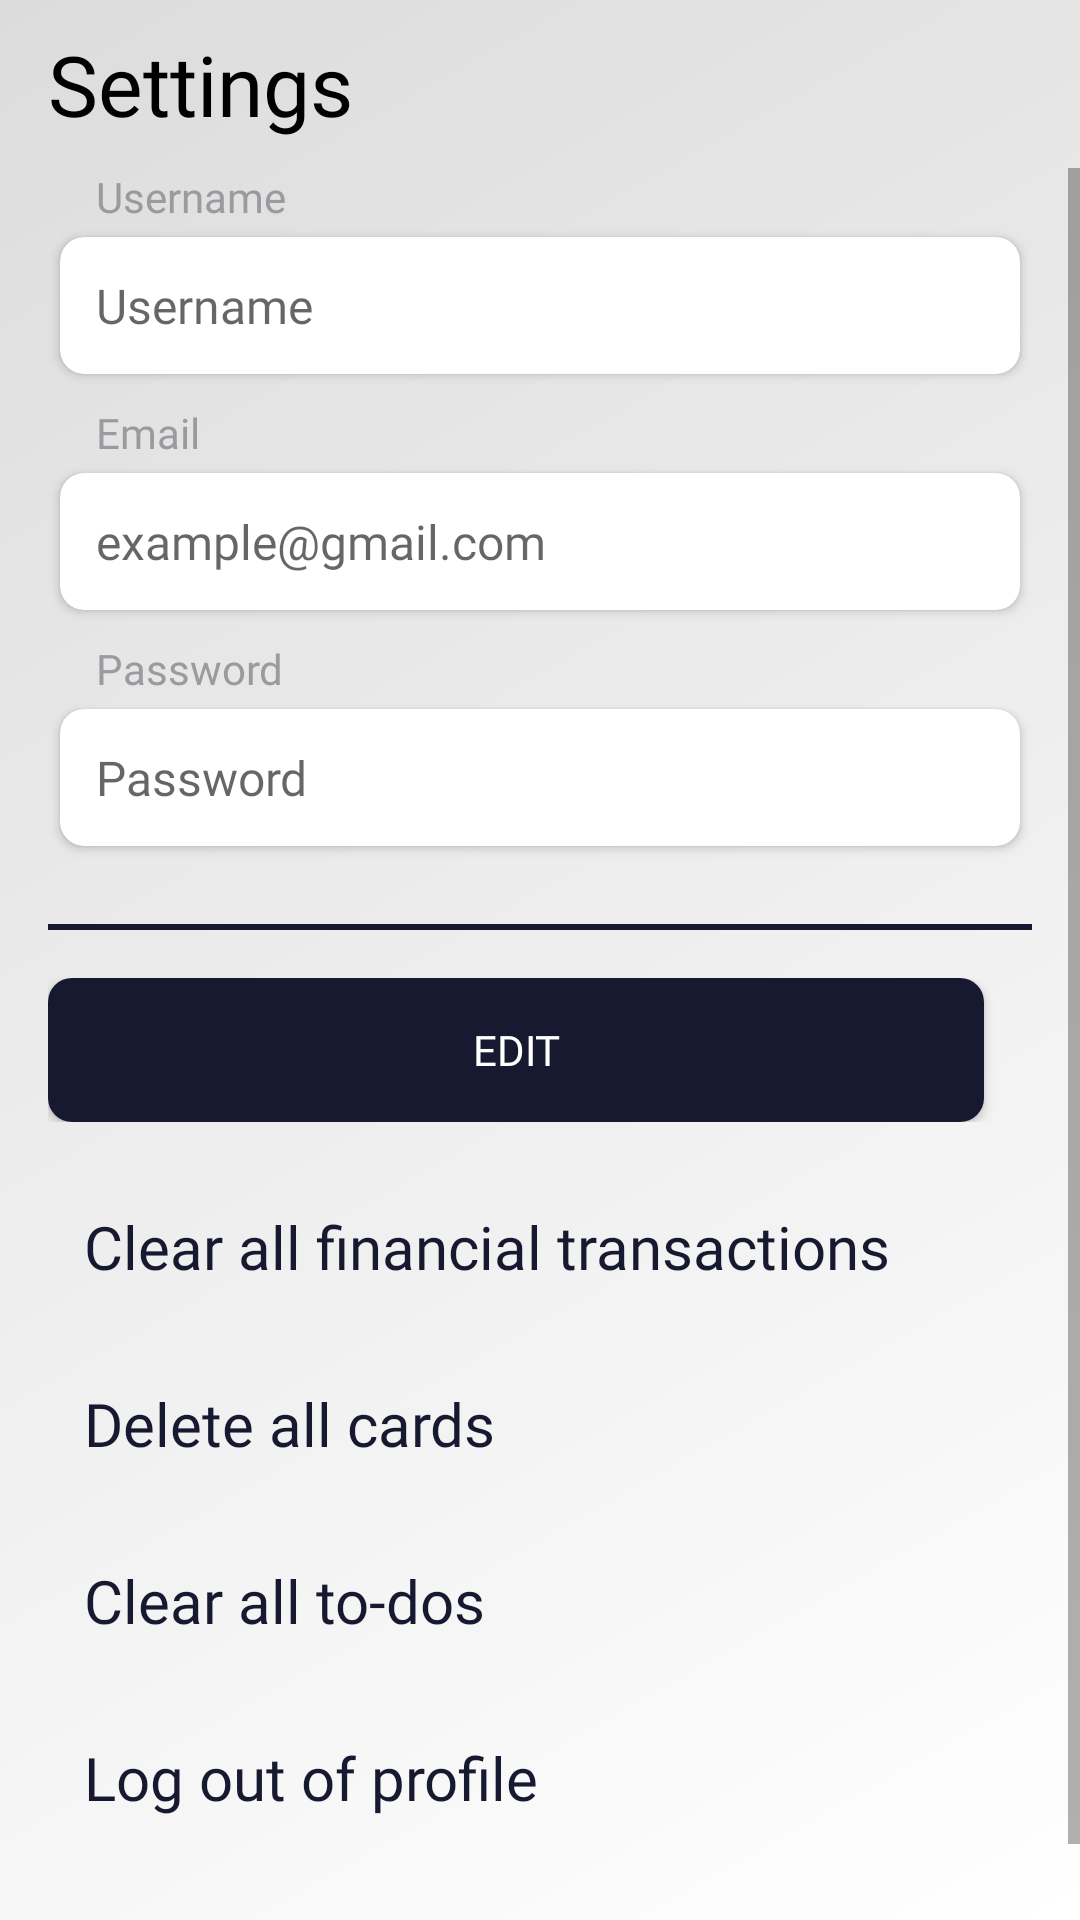

Reconstruct the res/layout file that produces this screen, plus the resources it refers to.
<!-- AndroidManifest.xml: application theme Theme.ToDoApp -->
<!-- res/layout/fragment_settings.xml -->
<?xml version="1.0" encoding="utf-8"?>
<LinearLayout xmlns:android="http://schemas.android.com/apk/res/android"
    xmlns:app="http://schemas.android.com/apk/res-auto"
    xmlns:tools="http://schemas.android.com/tools"
    android:layout_width="match_parent"
    android:layout_height="match_parent"
    android:background="@drawable/art_board_background"
    android:orientation="vertical"
    tools:context=".fragments.main_fragments.SettingsFragment">

    <FrameLayout
        android:layout_width="match_parent"
        android:layout_height="?attr/actionBarSize"
        android:paddingHorizontal="16dp">

        <TextView
            android:layout_width="wrap_content"
            android:layout_height="match_parent"
            android:fontFamily="@font/inter_semi_bold"
            android:gravity="center_vertical"
            android:text="@string/settings"
            android:textColor="@color/black"
            android:textSize="28sp" />
    </FrameLayout>

    <ScrollView
        android:layout_width="match_parent"
        android:layout_height="0dp"
        android:layout_weight="1">

        <LinearLayout
            android:layout_width="match_parent"
            android:layout_height="wrap_content"
            android:orientation="vertical">

            <LinearLayout
                android:layout_width="match_parent"
                android:layout_height="wrap_content"
                android:orientation="vertical"
                android:paddingHorizontal="16dp">

                <TextView
                    android:layout_width="wrap_content"
                    android:layout_height="wrap_content"
                    android:layout_marginStart="16dp"
                    android:layout_marginBottom="4dp"
                    android:fontFamily="@font/inter"
                    android:text="@string/username"
                    android:textColor="@color/text_hint_color" />

                <androidx.cardview.widget.CardView
                    android:layout_width="match_parent"
                    android:layout_height="wrap_content"
                    android:layout_marginHorizontal="4dp"
                    android:layout_marginBottom="10dp"
                    app:cardCornerRadius="8dp">

                    <EditText
                        android:id="@+id/settings_username"
                        android:layout_width="match_parent"
                        android:layout_height="wrap_content"
                        android:background="@null"
                        android:enabled="false"
                        android:fontFamily="@font/inter"
                        android:hint="@string/username"
                        android:inputType="text"
                        android:maxLength="30"
                        android:maxLines="1"
                        android:paddingHorizontal="12dp"
                        android:paddingVertical="12dp"
                        android:textColor="@color/text_color"
                        android:textSize="16sp" />


                </androidx.cardview.widget.CardView>

                <TextView
                    android:layout_width="wrap_content"
                    android:layout_height="wrap_content"
                    android:layout_marginStart="16dp"
                    android:layout_marginBottom="4dp"
                    android:fontFamily="@font/inter"
                    android:text="@string/email"
                    android:textColor="@color/text_hint_color" />

                <androidx.cardview.widget.CardView
                    android:layout_width="match_parent"
                    android:layout_height="wrap_content"
                    android:layout_marginHorizontal="4dp"
                    android:layout_marginBottom="10dp"
                    app:cardCornerRadius="8dp">

                    <EditText
                        android:id="@+id/settings_email"
                        android:layout_width="match_parent"
                        android:layout_height="wrap_content"
                        android:background="@null"
                        android:enabled="false"
                        android:fontFamily="@font/inter"
                        android:hint="@string/example_email"
                        android:inputType="textEmailAddress"
                        android:maxLength="30"
                        android:maxLines="1"
                        android:paddingHorizontal="12dp"
                        android:paddingVertical="12dp"
                        android:textColor="@color/text_color"
                        android:textSize="16sp" />


                </androidx.cardview.widget.CardView>

                <TextView
                    android:layout_width="wrap_content"
                    android:layout_height="wrap_content"
                    android:layout_marginStart="16dp"
                    android:layout_marginBottom="4dp"
                    android:fontFamily="@font/inter"
                    android:text="@string/password"
                    android:textColor="@color/text_hint_color" />

                <androidx.cardview.widget.CardView
                    android:id="@+id/cardView"
                    android:layout_width="match_parent"
                    android:layout_height="wrap_content"
                    android:layout_marginHorizontal="4dp"
                    android:layout_marginBottom="10dp"
                    app:cardCornerRadius="8dp">

                    <EditText
                        android:id="@+id/settings_password"
                        android:layout_width="match_parent"
                        android:layout_height="wrap_content"
                        android:background="@null"
                        android:enabled="false"
                        android:fontFamily="@font/inter"
                        android:hint="@string/password"
                        android:inputType="textPassword"
                        android:maxLength="32"
                        android:maxLines="1"
                        android:paddingHorizontal="12dp"
                        android:paddingVertical="12dp"
                        android:textColor="@color/text_color"
                        android:textSize="16sp" />
                </androidx.cardview.widget.CardView>

                <View
                    android:layout_width="match_parent"
                    android:layout_height="2dp"
                    android:layout_marginVertical="16dp"
                    android:background="@color/text_color" />

                <LinearLayout
                    android:layout_width="match_parent"
                    android:layout_height="wrap_content">

                    <Button
                        android:id="@+id/settings_edit_button"
                        android:layout_width="0dp"
                        android:layout_height="wrap_content"
                        android:layout_marginEnd="16dp"
                        android:layout_weight="1"
                        android:background="@drawable/button_edit"
                        android:fontFamily="@font/inter_semi_bold"
                        android:text="@string/edit"
                        android:textColor="@color/white"
                        app:backgroundTint="@null" />

                    <Button
                        android:id="@+id/settings_save_button"
                        android:layout_width="0dp"
                        android:layout_height="wrap_content"
                        android:layout_marginStart="16dp"
                        android:layout_weight="2"
                        android:background="@drawable/button_save"
                        android:fontFamily="@font/inter_semi_bold"
                        android:text="@string/save_changes"
                        android:textColor="@color/white"
                        android:visibility="gone"
                        app:backgroundTint="@null" />

                </LinearLayout>

            </LinearLayout>

            <LinearLayout
                android:layout_width="match_parent"
                android:layout_height="wrap_content"
                android:layout_marginVertical="16dp"
                android:gravity="center_vertical"
                android:orientation="vertical"
                android:paddingHorizontal="16dp">

                <TextView
                    android:id="@+id/settings_clear_all_financial_transactions"
                    android:layout_width="match_parent"
                    android:layout_height="wrap_content"
                    android:background="@drawable/item_style_single"
                    android:fontFamily="@font/inter_semi_bold"
                    android:padding="12dp"
                    android:text="@string/clear_all_financial_transactions"
                    android:textColor="@color/text_color"
                    android:textSize="20sp" />

                <TextView
                    android:id="@+id/settings_clear_all_cards"
                    android:layout_width="match_parent"
                    android:layout_height="wrap_content"
                    android:layout_marginTop="8dp"
                    android:background="@drawable/item_style_single"
                    android:fontFamily="@font/inter_semi_bold"
                    android:padding="12dp"
                    android:text="@string/delete_all_cards"
                    android:textColor="@color/text_color"
                    android:textSize="20sp" />

                <TextView
                    android:id="@+id/settings_clear_all_to_dos"
                    android:layout_width="match_parent"
                    android:layout_height="wrap_content"
                    android:layout_marginTop="8dp"
                    android:background="@drawable/item_style_single"
                    android:fontFamily="@font/inter_semi_bold"
                    android:padding="12dp"
                    android:text="@string/clear_all_to_dos"
                    android:textColor="@color/text_color"
                    android:textSize="20sp" />

                <TextView
                    android:id="@+id/settings_log_out"
                    android:layout_width="match_parent"
                    android:layout_height="wrap_content"
                    android:layout_marginTop="8dp"
                    android:background="@drawable/item_style_single"
                    android:fontFamily="@font/inter_semi_bold"
                    android:padding="12dp"
                    android:text="@string/log_out"
                    android:textColor="@color/text_color"
                    android:textSize="20sp" />

            </LinearLayout>

            <TextView
                android:layout_width="wrap_content"
                android:layout_height="wrap_content"
                android:layout_gravity="center_horizontal"
                android:layout_margin="8dp"
                android:fontFamily="@font/inter_semi_bold"
                android:text="@string/v_1_0_0"
                android:textColor="@color/text_hint_color"
                android:textSize="12sp" />
        </LinearLayout>

    </ScrollView>

</LinearLayout>
<!-- resources referenced by this layout -->
<resources>
  <color name="black">#FF000000</color>
  <color name="text_color">#171930</color>
  <color name="text_hint_color">#9B9B9F</color>
  <color name="white">#FFFFFFFF</color>
  <!-- drawable art_board_background (drawable) -->
  <?xml version="1.0" encoding="utf-8"?>
  <shape xmlns:android="http://schemas.android.com/apk/res/android"
      android:shape="rectangle">
      <gradient
          android:angle="135"
          android:endColor="#DCDCDC"
          android:startColor="@color/white"
          android:type="linear" />
  </shape>
  <!-- drawable button_edit (drawable) -->
  <?xml version="1.0" encoding="utf-8"?>
  <shape xmlns:android="http://schemas.android.com/apk/res/android">
      <solid android:color="@color/text_color"/>
      <corners android:radius="8dp"/>
  </shape>
  <string name="clear_all_financial_transactions">Clear all financial transactions</string>
  <string name="clear_all_to_dos">Clear all to-dos</string>
  <string name="delete_all_cards">Delete all cards</string>
  <string name="edit">Edit</string>
  <string name="email">Email</string>
  <string name="example_email">example@gmail.com</string>
  <string name="log_out">Log out of profile</string>
  <string name="password">Password</string>
  <string name="save_changes">Save Changes</string>
  <string name="settings">Settings</string>
  <string name="username">Username</string>
  <string name="v_1_0_0">v.1.0.0</string>
  <style name="Theme.ToDoApp" parent="Theme.MaterialComponents.DayNight.NoActionBar">
          
          <item name="colorPrimary">@color/purple_500</item>
          <item name="colorPrimaryVariant">@color/purple_700</item>
          <item name="colorOnPrimary">@color/white</item>
          
          <item name="colorSecondary">@color/teal_200</item>
          <item name="colorSecondaryVariant">@color/teal_700</item>
          <item name="colorOnSecondary">@color/black</item>
          
          <item name="android:statusBarColor" tools:targetApi="l">@color/white</item>
          
      </style>
  <color name="purple_500">#171930</color>
  <color name="purple_700">#FF3700B3</color>
  <color name="teal_200">#FF03DAC5</color>
  <color name="teal_700">#FF018786</color>
</resources>
